Dataset: plant_diseases (GitHub, Aomitoo/Plant-Project). Classes: alternaria leaf blight, anthocyanosis, anthracnose, aphid, aphid effects, ascochyta blight, bacterial spot, black chaff, black rot, black spots, botrytis cinerea, burn, downy mildew, dry rot, edema, grey mold, healthy, late blight, leaf deformation, leaf miners, loss of foliage turgor, marginal leaf necrosis, mealybug, mechanical damage, mosaic virus, nutrient deficiency, powdery mildew, rust, scale, shot hole, sooty mold, spider mite, thrips, whitefly, wilting.

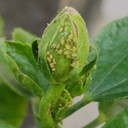
Label: aphid

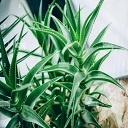
Label: healthy

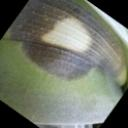
Label: burn

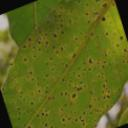
Label: anthracnose

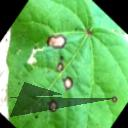
Label: ascochyta blight

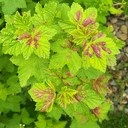
Label: aphid effects
